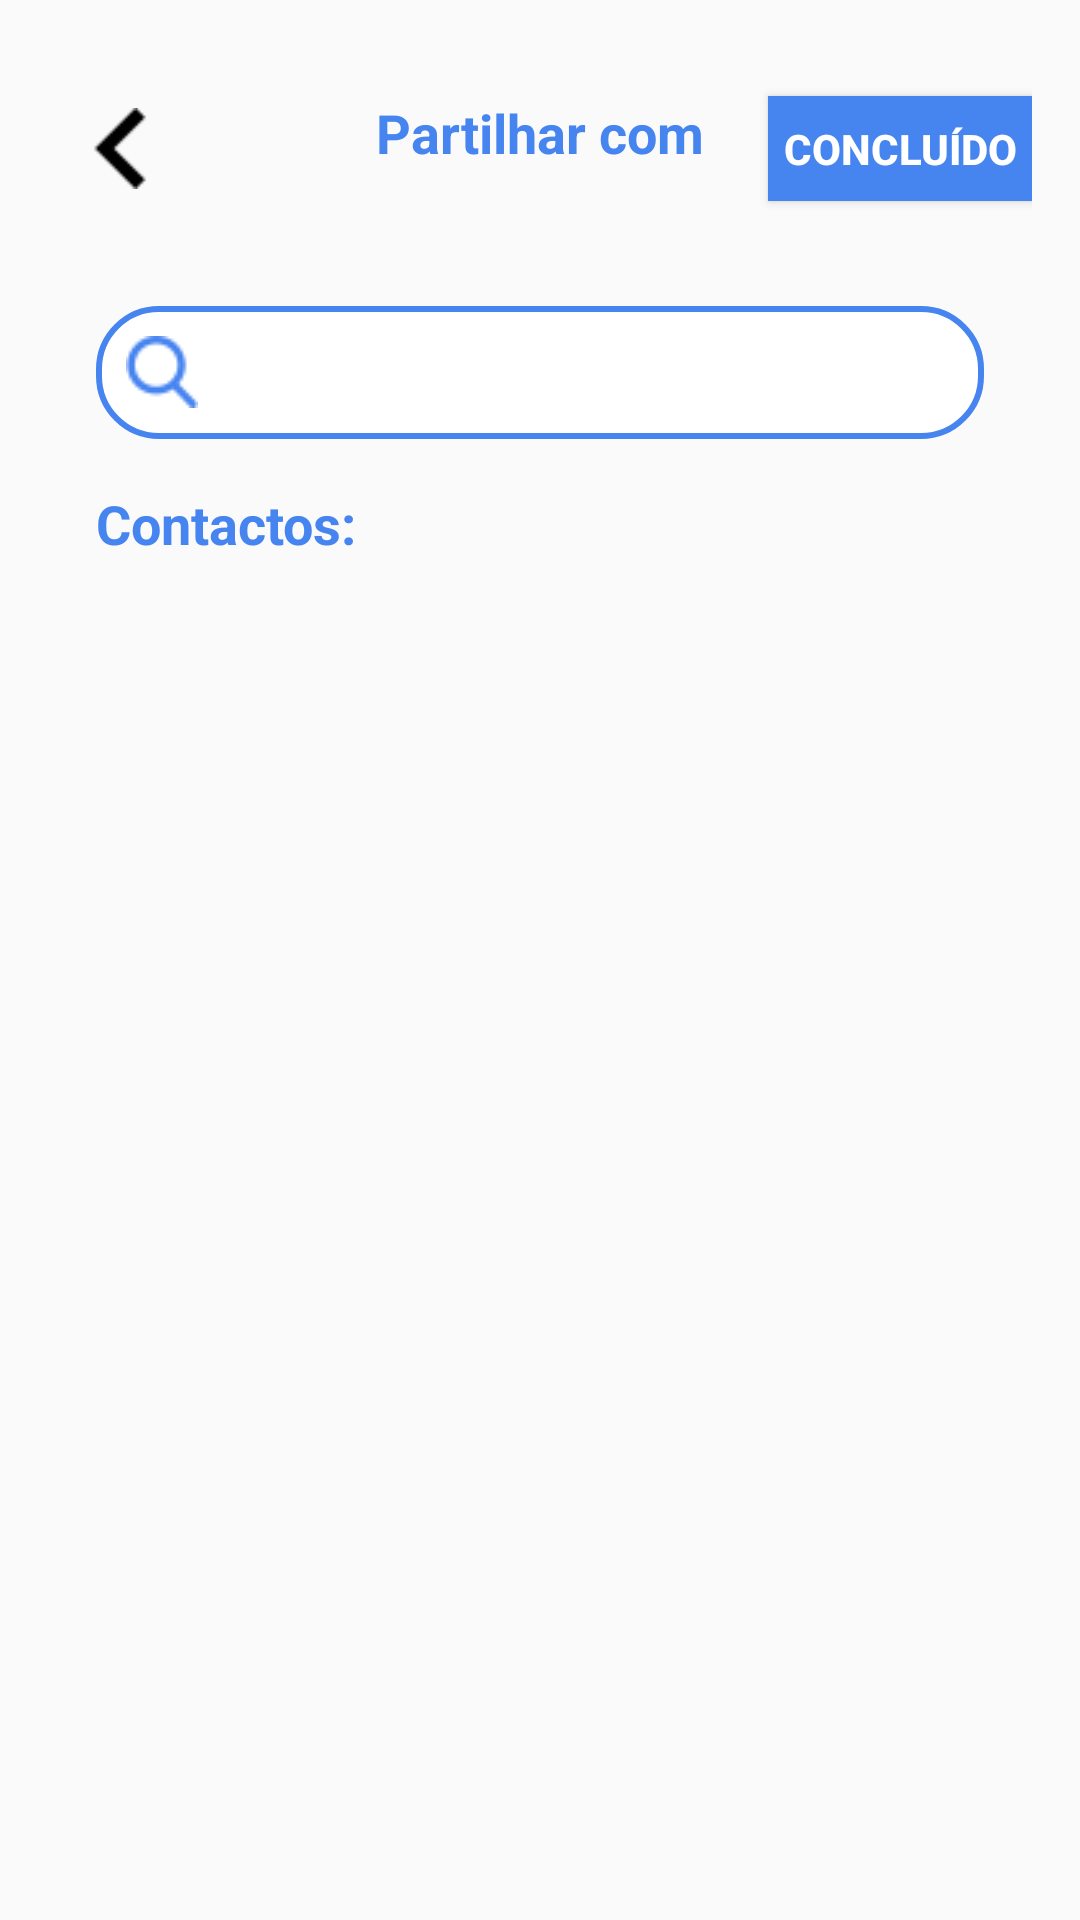

The Android layout XML behind this screen, and the referenced resources:
<!-- AndroidManifest.xml: application theme AppTheme -->
<!-- res/layout/fragment_partilharcom.xml -->
<?xml version="1.0" encoding="utf-8"?>
<android.support.constraint.ConstraintLayout xmlns:android="http://schemas.android.com/apk/res/android"
    xmlns:app="http://schemas.android.com/apk/res-auto"
    xmlns:tools="http://schemas.android.com/tools"
    android:layout_width="match_parent"
    android:layout_height="match_parent"
    android:gravity="center_horizontal"
    android:orientation="vertical"
    android:paddingLeft="@dimen/activity_horizontal_margin"
    android:paddingTop="@dimen/activity_vertical_margin"
    android:paddingRight="@dimen/activity_horizontal_margin"
    android:paddingBottom="@dimen/activity_vertical_margin"
    tools:context="com.fct.miei.ipm.LoginActivity">

    


    <TextView
        android:id="@+id/login_entrar"
        android:layout_width="0dp"
        android:layout_height="35dp"
        android:layout_marginTop="16dp"
        android:text="Partilhar com"
        android:textAlignment="center"
        android:textColor="@color/themecolor"
        android:textSize="18sp"
        android:textStyle="bold"
        app:layout_constraintEnd_toEndOf="parent"
        app:layout_constraintStart_toStartOf="parent"
        app:layout_constraintTop_toTopOf="parent" />


    <android.support.design.widget.TextInputLayout
        android:id="@+id/tituloinput"
        android:layout_width="match_parent"
        android:layout_height="wrap_content"
        android:layout_marginStart="16dp"
        android:layout_marginTop="24dp"
        android:layout_marginEnd="16dp"
        android:focusedByDefault="false"
        app:layout_constraintEnd_toEndOf="parent"
        app:layout_constraintStart_toStartOf="parent"
        app:layout_constraintTop_toBottomOf="@+id/login_entrar">


        <AutoCompleteTextView
            android:id="@+id/titulo"
            android:layout_width="match_parent"
            android:layout_height="wrap_content"
            android:layout_weight="1"
            android:background="@drawable/rounded_border_edittext"
            android:drawableLeft="@drawable/searchblue"
            android:focusedByDefault="false"
            android:inputType="text"
            android:maxLines="1"
            android:padding="10dp"
            android:singleLine="true" />

    </android.support.design.widget.TextInputLayout>


    <ImageView
        android:id="@+id/back"
        android:layout_width="wrap_content"
        android:layout_height="0dp"
        android:layout_marginStart="8dp"
        android:layout_marginTop="4dp"
        android:layout_marginBottom="4dp"
        app:layout_constraintBottom_toBottomOf="@+id/login_entrar"
        app:layout_constraintStart_toStartOf="@+id/login_entrar"
        app:layout_constraintTop_toTopOf="@+id/login_entrar"
        app:srcCompat="@drawable/backblack" />


    <Button
        android:id="@+id/concluido"
        android:layout_width="wrap_content"
        android:layout_height="0dp"
        android:background="@drawable/square_toggle_button"
        android:padding="2dp"
        android:text="Concluído"
        android:textColor="#FFFFFF"
        android:textStyle="bold"
        app:layout_constraintBottom_toBottomOf="@+id/login_entrar"
        app:layout_constraintEnd_toEndOf="@+id/login_entrar"
        app:layout_constraintTop_toTopOf="@+id/login_entrar"
        app:layout_constraintVertical_bias="0.0" />

    <TextView
        android:id="@+id/inicioTexto"
        android:layout_width="wrap_content"
        android:layout_height="24dp"
        android:layout_marginTop="16dp"
        android:gravity="center"
        android:text="Contactos:"
        android:textAlignment="center"
        android:textColor="@color/themecolor"
        android:textSize="18sp"
        android:textStyle="bold"
        app:layout_constraintStart_toStartOf="@+id/tituloinput"
        app:layout_constraintTop_toBottomOf="@+id/tituloinput" />


    <android.support.v7.widget.RecyclerView
        android:id="@+id/recycler_view"
        android:layout_width="0dp"
        android:layout_height="0dp"
        android:layout_marginTop="8dp"
        app:layout_constraintBottom_toBottomOf="parent"
        app:layout_constraintEnd_toEndOf="parent"
        app:layout_constraintStart_toStartOf="parent"
        app:layout_constraintTop_toBottomOf="@+id/inicioTexto">

    </android.support.v7.widget.RecyclerView>

</android.support.constraint.ConstraintLayout>
<!-- resources referenced by this layout -->
<resources>
  <color name="themecolor">#4684ef</color>
  <dimen name="activity_horizontal_margin">16dp</dimen>
  <dimen name="activity_vertical_margin">16dp</dimen>
  <!-- drawable backblack: png bitmap (drawable, 422 bytes) -->
  <!-- drawable rounded_border_edittext (drawable) -->
  <selector xmlns:android="http://schemas.android.com/apk/res/android"
      android:layout_width="match_parent"
      android:layout_height="match_parent">
      <item>
          <shape android:shape="rectangle">
              <solid android:color="#ffffff"/>
              <corners android:radius="20dp" />
              <stroke
                  android:width="2dp"
                  android:color="@color/themecolor"
                  />
          </shape>
      </item>
  </selector>
  <!-- drawable searchblue: png bitmap (drawable, 1042 bytes) -->
  <!-- drawable square_toggle_button (drawable) -->
  <?xml version="1.0" encoding="utf-8"?>
  <selector xmlns:android="http://schemas.android.com/apk/res/android">
      <item>
          <shape android:shape="rectangle">
              <solid android:color="@color/themecolor"/>
              <stroke android:color="@color/themecolor" android:width="2dp" />
              
              <corners android:radius="0dp" />
          </shape>
      </item>
  </selector>
  <style name="AppTheme" parent="Theme.AppCompat.Light.DarkActionBar">
          
          <item name="colorPrimary">@color/colorPrimaryDark</item>
          <item name="colorPrimaryDark">@color/colorPrimaryDark</item>
          <item name="colorAccent">@color/colorAccent</item>
  
      </style>
  <color name="colorPrimaryDark">#007aff</color>
  <color name="colorAccent">#007aff</color>
</resources>
